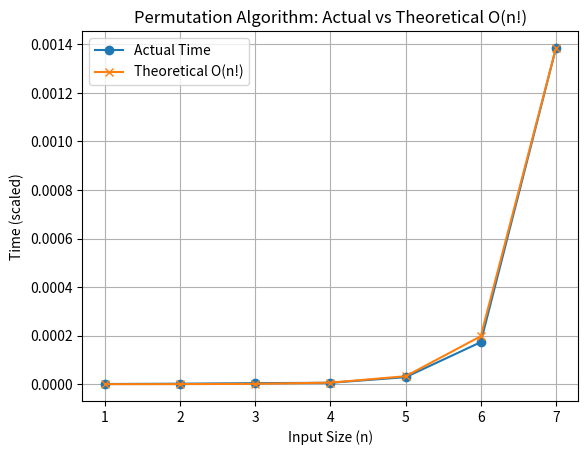

Write Python code to recreate this figure.
import time
import matplotlib.pyplot as plt
import math

def permute(arr, n):
    if n == 1:
        return
    for i in range(n):
        arr[i], arr[n-1] = arr[n-1], arr[i]
        permute(arr, n-1)
        arr[i], arr[n-1] = arr[n-1], arr[i]

n_values = [1, 2, 3, 4, 5, 6, 7]
actual_time = []

for n in n_values:
    arr = list(range(n))
    start = time.perf_counter()
    permute(arr, n)
    end = time.perf_counter()
    actual_time.append(end - start)

theoretical_time = [math.factorial(n) for n in n_values]

scale = actual_time[-1] / theoretical_time[-1]
theoretical_time = [t * scale for t in theoretical_time]

plt.figure()
plt.plot(n_values, actual_time, marker='o', label="Actual Time")
plt.plot(n_values, theoretical_time, marker='x', label="Theoretical O(n!)")
plt.xlabel("Input Size (n)")
plt.ylabel("Time (scaled)")
plt.title("Permutation Algorithm: Actual vs Theoretical O(n!)")
plt.legend()
plt.grid(True)
plt.show()
